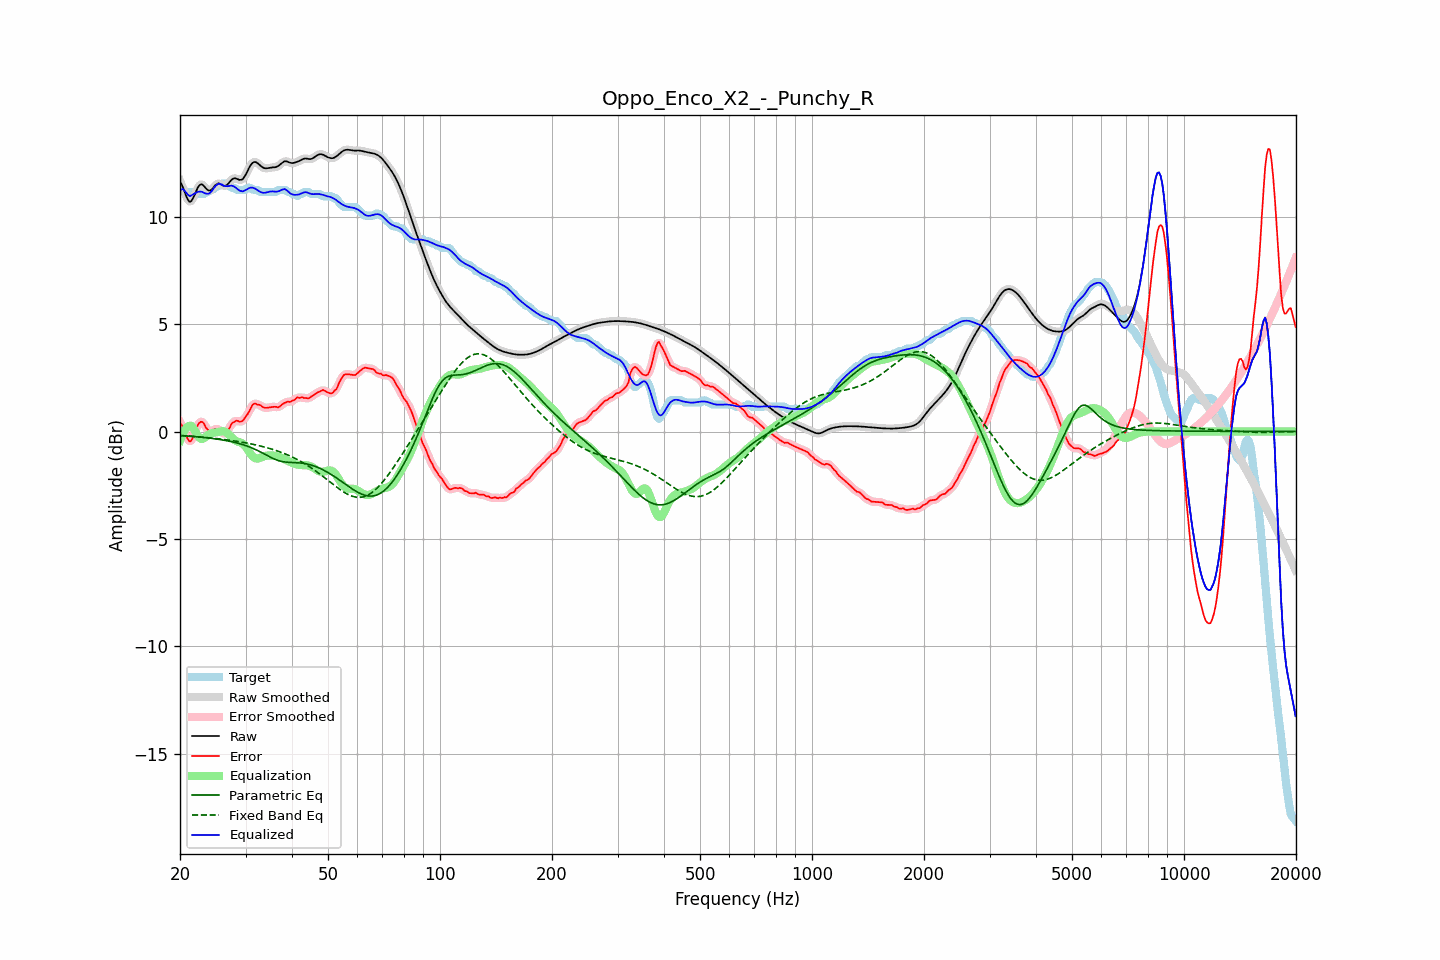

The file beside this chart, header and first rows:
frequency, raw, error, smoothed, error_smoothed, equalization, parametric_eq, fixed_band_eq, equalized_raw, equalized_smoothed, target
20.00, 11.65, 0.40, 11.68, 0.44, -0.43, -0.19, -0.19, 11.23, 11.25, 11.25
20.20, 11.51, 0.31, 11.49, 0.29, -0.23, -0.19, -0.19, 11.28, 11.26, 11.20
20.40, 11.34, 0.19, 11.30, 0.13, -0.06, -0.20, -0.20, 11.28, 11.24, 11.15
20.61, 11.13, -0.02, 11.13, -0.02, 0.07, -0.20, -0.20, 11.20, 11.20, 11.15
20.81, 10.93, -0.22, 10.93, -0.21, 0.17, -0.21, -0.21, 11.10, 11.11, 11.15
21.02, 10.78, -0.37, 10.78, -0.38, 0.24, -0.21, -0.21, 11.02, 11.02, 11.15
21.23, 10.69, -0.46, 10.71, -0.45, 0.27, -0.22, -0.22, 10.96, 10.98, 11.15
21.44, 10.72, -0.43, 10.73, -0.41, 0.27, -0.22, -0.22, 10.99, 11.00, 11.15
21.66, 10.85, -0.28, 10.84, -0.28, 0.19, -0.23, -0.23, 11.04, 11.03, 11.13
21.87, 11.00, -0.06, 11.00, -0.08, 0.07, -0.24, -0.23, 11.07, 11.07, 11.06
22.09, 11.18, 0.12, 11.18, 0.12, -0.06, -0.24, -0.24, 11.12, 11.12, 11.05
22.31, 11.34, 0.29, 11.34, 0.29, -0.19, -0.25, -0.25, 11.15, 11.15, 11.05
22.54, 11.46, 0.40, 11.45, 0.40, -0.29, -0.26, -0.25, 11.17, 11.17, 11.05
22.76, 11.51, 0.46, 11.50, 0.46, -0.34, -0.26, -0.26, 11.17, 11.16, 11.05
22.99, 11.49, 0.44, 11.48, 0.43, -0.34, -0.27, -0.26, 11.15, 11.14, 11.05
23.22, 11.42, 0.36, 11.42, 0.34, -0.31, -0.28, -0.27, 11.11, 11.11, 11.06
23.45, 11.33, 0.20, 11.34, 0.22, -0.25, -0.29, -0.28, 11.08, 11.08, 11.14
23.69, 11.26, 0.11, 11.26, 0.10, -0.19, -0.30, -0.29, 11.07, 11.07, 11.15
23.92, 11.22, 0.03, 11.22, 0.03, -0.14, -0.30, -0.29, 11.08, 11.09, 11.18
24.16, 11.23, -0.01, 11.24, 0.01, -0.10, -0.31, -0.30, 11.13, 11.14, 11.24
24.40, 11.29, 0.04, 11.30, 0.04, -0.07, -0.32, -0.31, 11.22, 11.22, 11.25
24.65, 11.38, 0.09, 11.38, 0.08, -0.06, -0.33, -0.32, 11.33, 11.32, 11.29
24.89, 11.47, 0.12, 11.46, 0.11, -0.05, -0.34, -0.32, 11.42, 11.42, 11.35
25.14, 11.52, 0.11, 11.52, 0.12, -0.03, -0.35, -0.33, 11.49, 11.49, 11.41
25.39, 11.56, 0.10, 11.54, 0.10, -0.02, -0.36, -0.34, 11.54, 11.53, 11.45
25.65, 11.53, 0.06, 11.53, 0.04, -0.00, -0.38, -0.35, 11.52, 11.52, 11.46
25.91, 11.49, -0.04, 11.49, -0.04, 0.01, -0.39, -0.36, 11.50, 11.50, 11.53
26.16, 11.44, -0.11, 11.45, -0.09, 0.01, -0.40, -0.37, 11.46, 11.46, 11.55
26.43, 11.43, -0.11, 11.44, -0.09, -0.01, -0.41, -0.38, 11.42, 11.43, 11.55
26.69, 11.47, -0.01, 11.47, -0.03, -0.05, -0.43, -0.39, 11.42, 11.42, 11.48
26.96, 11.53, 0.08, 11.54, 0.08, -0.11, -0.44, -0.40, 11.42, 11.43, 11.45
27.23, 11.63, 0.18, 11.63, 0.21, -0.19, -0.46, -0.41, 11.44, 11.44, 11.44
27.50, 11.71, 0.36, 11.71, 0.32, -0.27, -0.47, -0.42, 11.45, 11.44, 11.35
27.77, 11.77, 0.42, 11.77, 0.42, -0.34, -0.49, -0.43, 11.43, 11.43, 11.35
28.05, 11.80, 0.46, 11.79, 0.48, -0.40, -0.51, -0.44, 11.40, 11.39, 11.34
28.33, 11.77, 0.50, 11.77, 0.49, -0.44, -0.53, -0.45, 11.33, 11.33, 11.27
28.62, 11.75, 0.49, 11.75, 0.49, -0.47, -0.55, -0.47, 11.27, 11.27, 11.25
28.90, 11.71, 0.46, 11.72, 0.47, -0.50, -0.57, -0.48, 11.22, 11.22, 11.25
29.19, 11.72, 0.47, 11.72, 0.47, -0.52, -0.59, -0.49, 11.20, 11.19, 11.25
29.48, 11.75, 0.49, 11.76, 0.51, -0.57, -0.61, -0.50, 11.18, 11.19, 11.25
29.78, 11.85, 0.60, 11.85, 0.59, -0.64, -0.63, -0.52, 11.21, 11.21, 11.25
30.08, 11.97, 0.71, 11.98, 0.69, -0.73, -0.66, -0.53, 11.25, 11.25, 11.27
30.38, 12.13, 0.80, 12.13, 0.81, -0.84, -0.69, -0.55, 11.29, 11.29, 11.33
30.68, 12.28, 0.93, 12.28, 0.94, -0.95, -0.71, -0.56, 11.34, 11.33, 11.35
30.99, 12.41, 1.07, 12.41, 1.08, -1.05, -0.74, -0.57, 11.36, 11.35, 11.34
31.30, 12.50, 1.22, 12.50, 1.21, -1.14, -0.77, -0.59, 11.35, 11.35, 11.27
31.61, 12.54, 1.29, 12.54, 1.28, -1.21, -0.81, -0.61, 11.33, 11.33, 11.25
31.93, 12.55, 1.29, 12.54, 1.29, -1.25, -0.84, -0.62, 11.30, 11.29, 11.25
32.24, 12.51, 1.25, 12.51, 1.28, -1.26, -0.87, -0.64, 11.25, 11.25, 11.25
32.57, 12.45, 1.25, 12.45, 1.25, -1.25, -0.91, -0.66, 11.20, 11.20, 11.20
32.89, 12.38, 1.23, 12.38, 1.21, -1.23, -0.95, -0.68, 11.15, 11.16, 11.15
33.22, 12.32, 1.17, 12.32, 1.17, -1.19, -0.99, -0.69, 11.13, 11.13, 11.15
33.55, 12.27, 1.12, 12.28, 1.13, -1.16, -1.03, -0.71, 11.11, 11.12, 11.15
33.89, 12.26, 1.10, 12.26, 1.11, -1.14, -1.07, -0.73, 11.12, 11.12, 11.15
34.23, 12.26, 1.10, 12.26, 1.10, -1.12, -1.11, -0.75, 11.13, 11.13, 11.15
34.57, 12.27, 1.12, 12.27, 1.12, -1.12, -1.15, -0.77, 11.15, 11.15, 11.15
34.92, 12.28, 1.13, 12.28, 1.13, -1.11, -1.19, -0.80, 11.17, 11.17, 11.15
35.27, 12.29, 1.14, 12.29, 1.14, -1.11, -1.22, -0.82, 11.18, 11.18, 11.15
35.62, 12.30, 1.15, 12.30, 1.15, -1.12, -1.26, -0.84, 11.18, 11.18, 11.15
35.97, 12.30, 1.15, 12.31, 1.14, -1.13, -1.29, -0.87, 11.17, 11.17, 11.15
... 635 more rows
